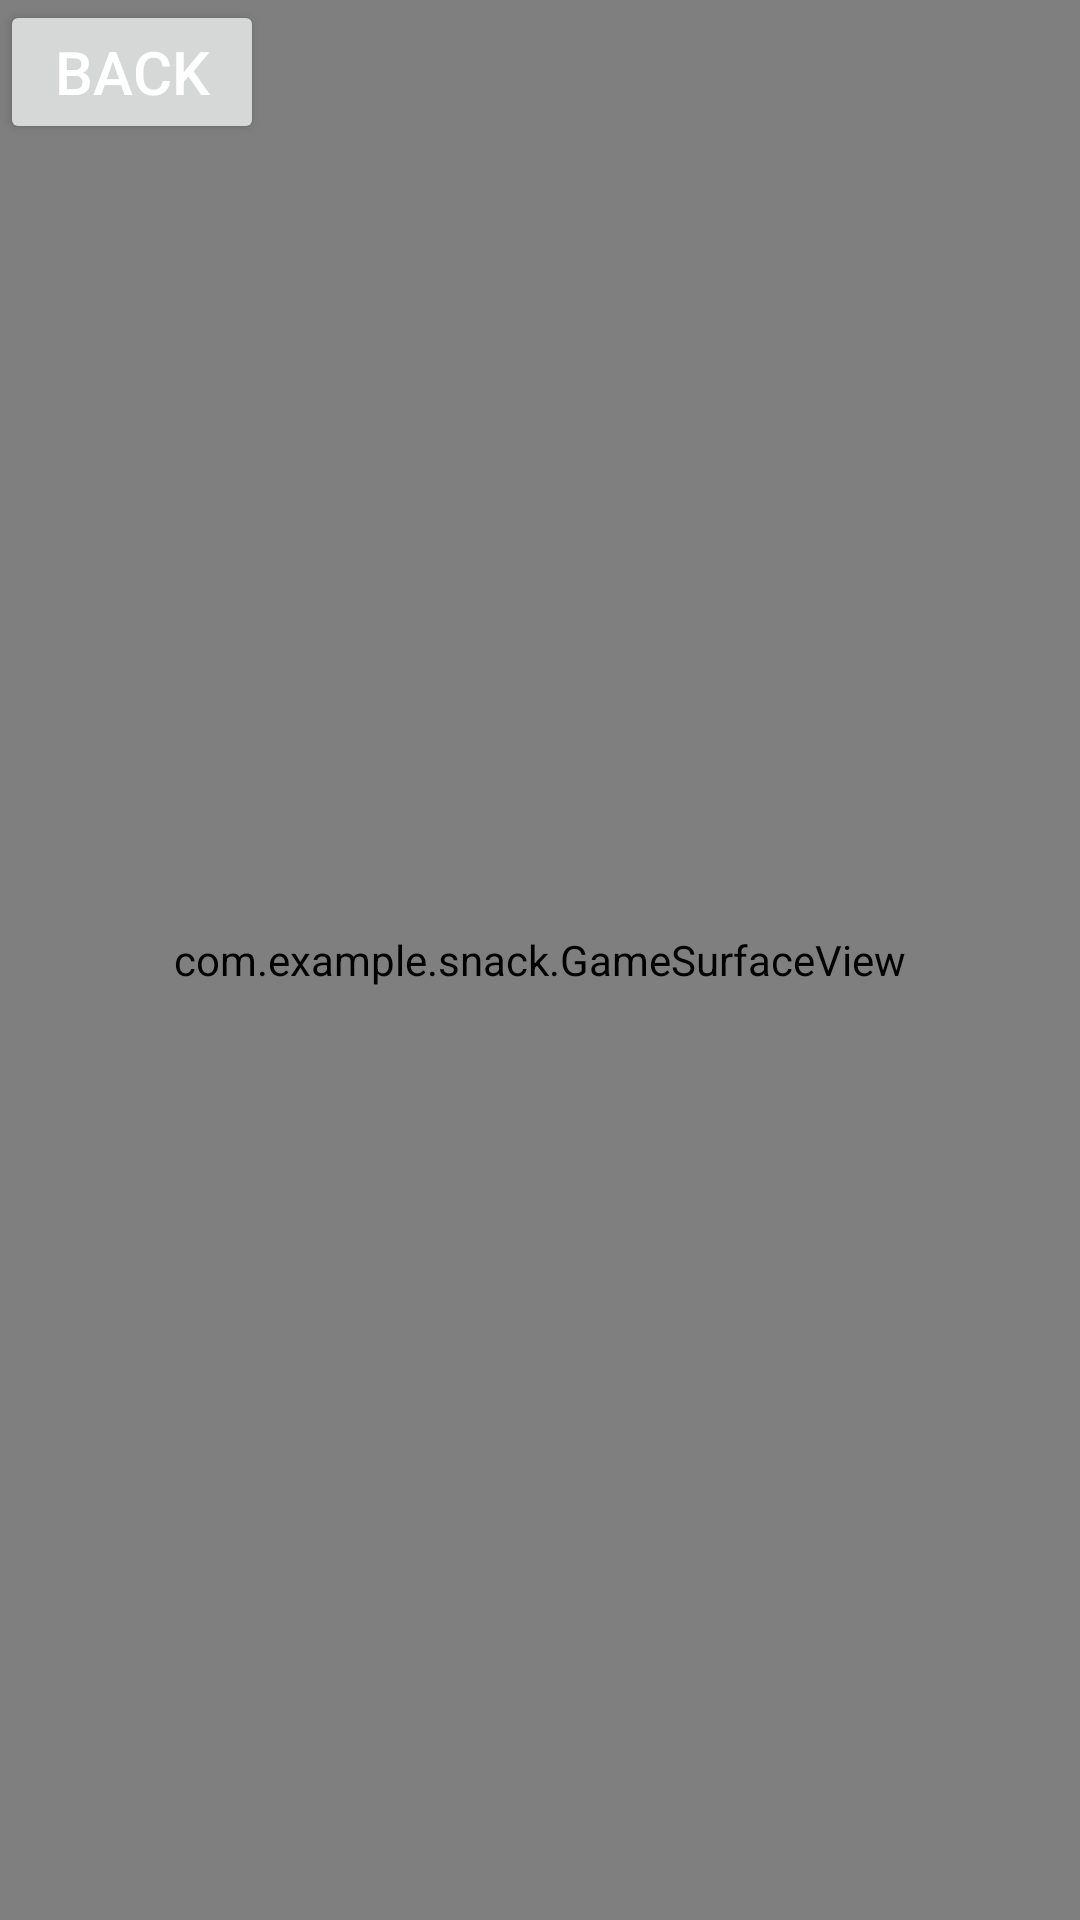

The Android layout XML behind this screen, and the referenced resources:
<!-- AndroidManifest.xml: application theme Theme.Snack -->
<!-- res/layout/frag_snack.xml -->
<?xml version="1.0" encoding="utf-8"?>
<FrameLayout
    xmlns:android="http://schemas.android.com/apk/res/android"
    xmlns:tools="http://schemas.android.com/tools"
    android:layout_width="match_parent"
    android:layout_height="match_parent"
    tools:context=".SnackFrag">



    <com.example.snack.GameSurfaceView
        android:id="@+id/surface"
        android:layout_width="match_parent"
        android:layout_height="match_parent"
         />
    <Button
        android:id="@+id/btn"
        android:layout_width="wrap_content"
        android:layout_height="wrap_content"
        android:layout_gravity="start"
        android:text="back"
        android:textSize="20sp"
        android:textColor="@color/white"
        />
</FrameLayout>
<!-- resources referenced by this layout -->
<resources>
  <style name="Theme.Snack" parent="Base.Theme.Snack" />
  <style name="Base.Theme.Snack" parent="Theme.Material3.DayNight.NoActionBar">
          
          
      </style>
  <!-- not gathered from this repository: default colours our renderer supplied (Android Studio template values) -->
  <color name="white">#FFFFFFFF</color>
</resources>
